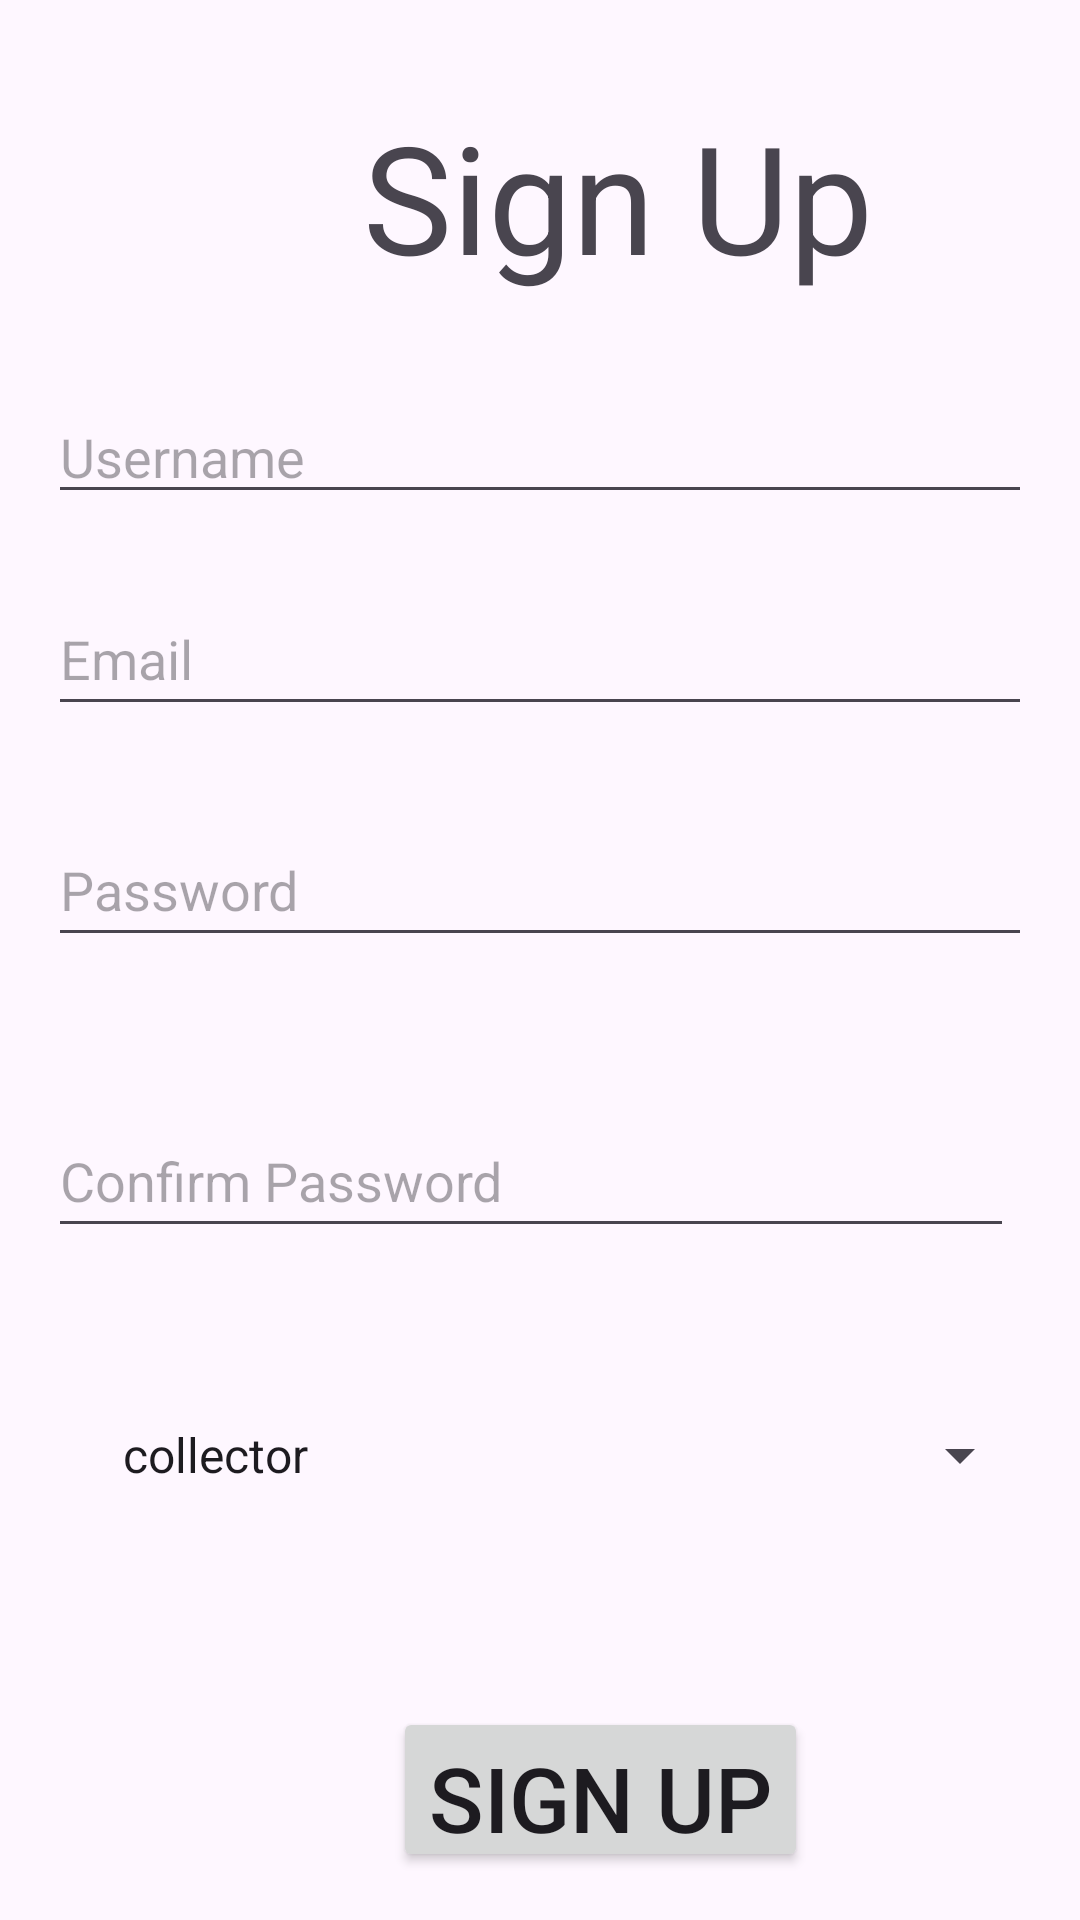

This screen was rendered from an Android layout file. Write that file and the resources it references.
<!-- AndroidManifest.xml: application theme Theme.WasteApp -->
<!-- res/layout/activity_signup.xml -->
<?xml version="1.0" encoding="utf-8"?>
<RelativeLayout

    xmlns:android="http://schemas.android.com/apk/res/android"
    xmlns:tools="http://schemas.android.com/tools"
    android:layout_width="match_parent"
    android:layout_height="match_parent"
    android:orientation="vertical"
    android:padding="16dp">

    <TextView
        android:id="@+id/tvView"
        android:layout_width="wrap_content"
        android:layout_height="wrap_content"
        android:layout_alignParentStart="true"
        android:layout_alignParentTop="true"
        android:layout_marginStart="105dp"
        android:layout_marginTop="16dp"
        android:text="Sign Up"
        android:textSize="50sp" />

    <EditText
        android:id="@+id/editText_username"
        android:layout_width="match_parent"
        android:layout_height="wrap_content"
        android:layout_below="@id/tvView"
        android:layout_alignParentTop="true"
        android:layout_centerHorizontal="true"
        android:layout_marginTop="114dp"
        android:hint="Username"
        android:inputType="text"
        tools:ignore="TouchTargetSizeCheck" />

    <EditText
        android:id="@+id/editText_email"
        android:layout_width="match_parent"
        android:layout_height="wrap_content"
        android:layout_below="@id/editText_username"
        android:layout_alignParentStart="true"
        android:layout_alignParentTop="true"
        android:layout_marginTop="178dp"
        android:hint="Email"
        android:inputType="textEmailAddress"
        android:minHeight="48dp" />

    <EditText
        android:id="@+id/editText_password"
        android:layout_width="match_parent"
        android:layout_height="wrap_content"
        android:layout_below="@id/editText_email"
        android:layout_alignParentTop="true"
        android:layout_centerHorizontal="true"
        android:layout_marginTop="255dp"
        android:hint="Password"
        android:inputType="textPassword"
        android:minHeight="48dp" />

    <EditText
        android:id="@+id/editText_confirm_password"
        android:layout_width="match_parent"
        android:layout_height="wrap_content"
        android:layout_below="@id/editText_password"
        android:layout_alignParentTop="true"
        android:layout_alignParentEnd="true"
        android:layout_marginTop="352dp"
        android:layout_marginEnd="6dp"
        android:hint="Confirm Password"
        android:inputType="textPassword"
        android:minHeight="48dp" />

    <Spinner
        android:id="@+id/spinner_role"
        android:layout_width="match_parent"
        android:layout_height="wrap_content"
        android:layout_alignParentStart="true"
        android:layout_alignParentTop="true"
        android:layout_centerHorizontal="true"
        android:layout_marginStart="17dp"
        android:layout_marginTop="445dp"
        android:entries="@array/role_array"
        android:minHeight="48dp" />

    <Button
        android:id="@+id/button_signup"
        android:layout_width="wrap_content"
        android:layout_height="wrap_content"
        android:layout_marginStart="115dp"
        android:textSize="30sp"
        android:layout_below="@id/spinner_role"
        android:layout_marginTop="60dp"
        android:text="Sign Up" />

    <TextView
        android:id="@+id/tvLogin"
        android:layout_width="wrap_content"
        android:layout_height="wrap_content"
        android:layout_below="@id/button_signup"
        android:layout_marginTop="20dp"
        android:textColor="@android:color/holo_blue_dark"
        android:textSize="25dp"
        android:text="Already have an account? Login"/>



</RelativeLayout>
<!-- resources referenced by this layout -->
<resources>
  <string-array name="role_array">
          <item>collector</item>
          <item>resident</item>
      </string-array>
  <style name="Theme.WasteApp" parent="Base.Theme.WasteApp" />
  <style name="Base.Theme.WasteApp" parent="Theme.Material3.DayNight.NoActionBar">
          
          
      </style>
</resources>
